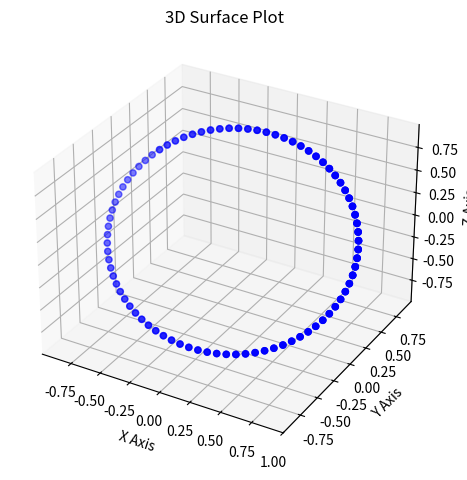
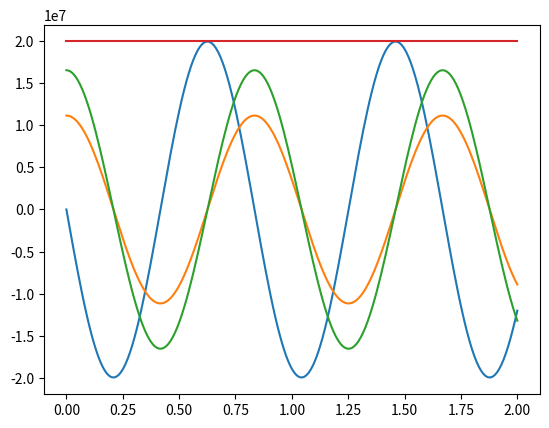

These charts were generated, in order, by the following Python code:
import numpy as np
import matplotlib.pyplot as plt


# Solve Kepler's equation for E
#   M = E - e sin E
# Transcendental function, must use newton's method
def newton_rhapson(M, e, tol=10e-12):
    E = (
        M
        + e * np.sin(M) / (1 - e * np.cos(M))
        - 0.5 * (e * np.sin(M) / (1 - e * np.cos(M))) ** 3
    )

    delta_E = 1

    while delta_E > tol:
        delta_E = (M - (E - e * np.sin(E))) / (1 - e * np.cos(E))
        E += delta_E

    return E


class OrbitalElements:
    
    # G * M
    mu = 5.9722e24 * 6.6743e-11 

    def __init__(self, a, e, m0, i, raan, aop):
        """
        a   : [float] semimajor axis
        e   : [float] eccentricity
        m0  : [float] initial mean anomaly
        i   : [float] inclination
        raan: [float] right ascension of the ascending node (uppercase Omega)
        aop : [float] argument of perigee                   (lowercase omega)
        """

        A11 = np.cos(raan) * np.cos(aop) - np.sin(raan) * np.sin(aop) * np.cos(i)
        A12 = np.sin(raan) * np.cos(aop) + np.cos(raan) * np.sin(aop) * np.cos(i)
        A13 = np.sin(aop) * np.sin(i)

        A21 = -np.cos(raan) * np.sin(aop) - np.sin(raan) * np.cos(aop) * np.cos(i)
        A22 = -np.sin(raan) * np.sin(aop) + np.cos(raan) * np.cos(aop) * np.cos(i)
        A23 = np.cos(raan) * np.sin(i)

        self.a = a
        self.e = e
        self.m0 = m0

        self.A = np.array(
            [
                [A11, A21],
                [A12, A22],
                [A13, A23],
            ]
        )

    def state(self, t):
        """
        t: time since passage of perigee
        returns: array([x1, x2, x3, v1, v2, v3]) # position and velocity
        """
        a, e, m0 = self.a, self.e, self.m0
        mu, A = self.mu, self.A

        n = np.sqrt(mu / a**3)

        m = m0 + n * t

        E = newton_rhapson(m, e)

        r = a * (1 - e * np.cos(E))
        x = a * (np.cos(E) - e)
        y = a * np.sqrt(1 - e * e) * np.sin(E)

        xdot = -(n * a * a / r) * np.sin(E)
        ydot = (n * a * a / r) * np.sqrt(1 - e * e) * np.cos(E)

        pos = A @ np.array([x, y])
        vel = A @ np.array([xdot, ydot])

        return pos, vel


# Example:

a = 1.0  # AU
e = 0  # the ISS has very close to 0 eccentricity

i = 56 * np.pi / 180  # inclination of ISS
raan = 0.0
aop = 0.0
m = 0.0

h = 0.01
steps = int(2 / h)
tout = np.linspace(0, 2, steps)
xout = np.zeros((steps, 3))
vout = np.zeros((steps, 3))

orbital_elements = OrbitalElements(a, e, m, i, raan, aop)

for index, t in enumerate(tout):
    x, v = orbital_elements.state(t)
    xout[index] = x
    vout[index] = v

fig = plt.figure()
ax1 = fig.add_subplot(111, projection="3d")

x = xout[:, 0]
y = xout[:, 1]
z = xout[:, 2]

ax1.scatter(x, y, z, c="b", marker="o")

# Set equal aspect ratio
max_range = (
    np.array([x.max() - x.min(), y.max() - y.min(), z.max() - z.min()]).max() / 2.0
)
mid_x = (x.max() + x.min()) / 2.0
mid_y = (y.max() + y.min()) / 2.0
mid_z = (z.max() + z.min()) / 2.0

ax1.set_xlim(mid_x - max_range, mid_x + max_range)
ax1.set_ylim(mid_y - max_range, mid_y + max_range)
ax1.set_zlim(mid_z - max_range, mid_z + max_range)

ax1.set_xlabel("X Axis")
ax1.set_ylabel("Y Axis")
ax1.set_zlabel("Z Axis")

ax1.set_xlabel("X Axis")
ax1.set_ylabel("Y Axis")
ax1.set_zlabel("Z Axis")
ax1.set_title("3D Surface Plot")

plt.tight_layout()
plt.show()

vnorm = [np.linalg.norm(v) for v in vout]
plt.plot(tout, vout[:, 0])
plt.plot(tout, vout[:, 1])
plt.plot(tout, vout[:, 2])
plt.plot(tout, vnorm)
plt.show()
